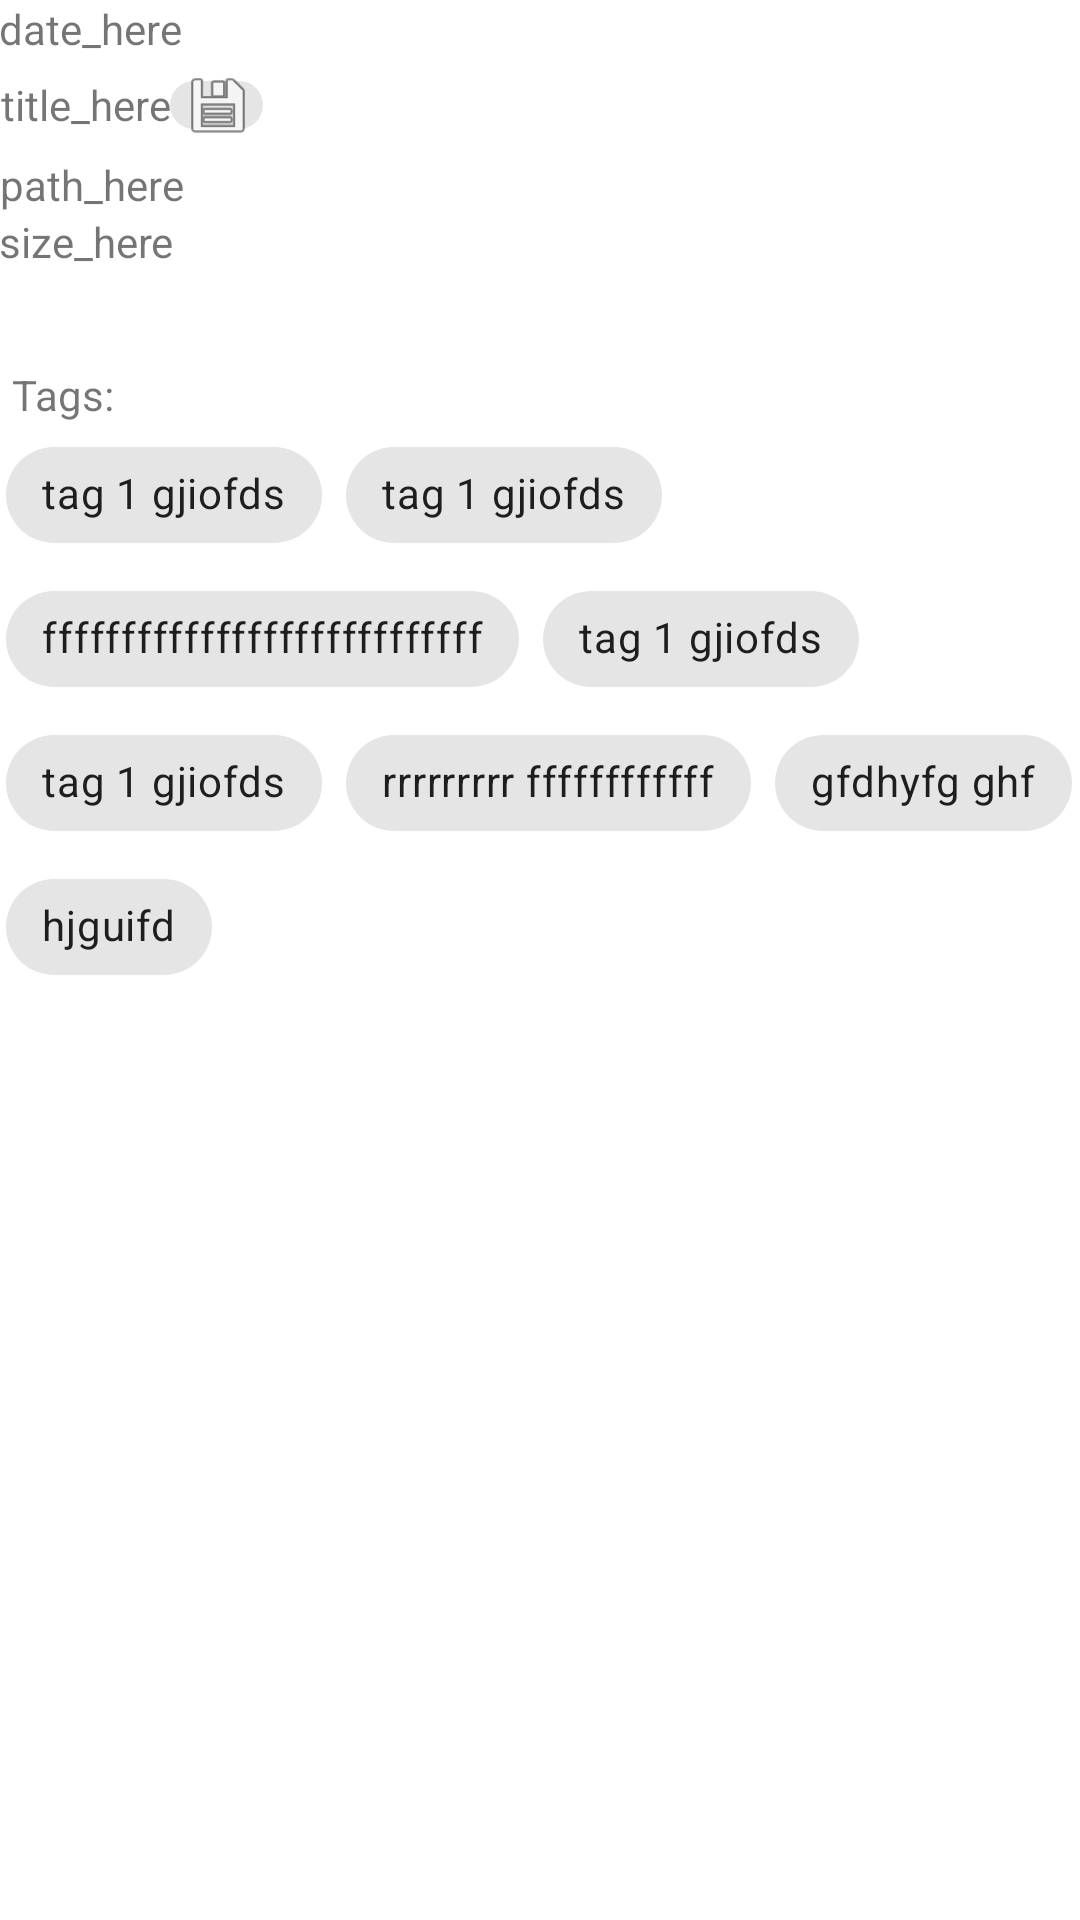

Here is an Android app screen rendered from its layout file. Give the layout XML and the strings, colors and styles it references.
<!-- AndroidManifest.xml: application theme Theme.gallery_app -->
<!-- res/layout/activity_image_detail.xml -->
<?xml version="1.0" encoding="utf-8"?>
<androidx.constraintlayout.widget.ConstraintLayout xmlns:android="http://schemas.android.com/apk/res/android"
    xmlns:app="http://schemas.android.com/apk/res-auto"
    xmlns:tools="http://schemas.android.com/tools"
    android:id="@+id/detailsConstraintLayout"
    android:layout_width="match_parent"
    android:layout_height="match_parent"
    android:backgroundTint="@color/black">


    <com.google.android.material.chip.ChipGroup
        android:id="@+id/tagsChipGroup"
        android:layout_width="match_parent"
        android:layout_height="wrap_content"
        android:paddingLeft="2dp"
        android:paddingRight="2dp"
        app:layout_constraintEnd_toEndOf="parent"
        app:layout_constraintStart_toStartOf="parent"
        app:layout_constraintTop_toBottomOf="@+id/textView5">

        <com.google.android.material.chip.Chip
            android:id="@+id/chip7"
            android:layout_width="wrap_content"
            android:layout_height="wrap_content"
            android:text="tag 1 gjiofds" />

        <com.google.android.material.chip.Chip
            android:id="@+id/chip8"
            android:layout_width="wrap_content"
            android:layout_height="wrap_content"
            android:text="tag 1 gjiofds" />

        <com.google.android.material.chip.Chip
            android:id="@+id/chip9"
            android:layout_width="wrap_content"
            android:layout_height="wrap_content"
            android:text="ffffffffffffffffffffffffffff" />

        <com.google.android.material.chip.Chip
            android:id="@+id/chip10"
            android:layout_width="wrap_content"
            android:layout_height="wrap_content"
            android:text="tag 1 gjiofds" />

        <com.google.android.material.chip.Chip
            android:id="@+id/chip11"
            android:layout_width="wrap_content"
            android:layout_height="wrap_content"
            android:text="tag 1 gjiofds" />

        <com.google.android.material.chip.Chip
            android:id="@+id/chip12"
            android:layout_width="wrap_content"
            android:layout_height="wrap_content"
            android:text="rrrrrrrrr ffffffffffff" />

        <com.google.android.material.chip.Chip
            android:id="@+id/chip13"
            android:layout_width="wrap_content"
            android:layout_height="wrap_content"
            android:text="gfdhyfg ghf" />

        <com.google.android.material.chip.Chip
            android:id="@+id/chip14"
            android:layout_width="wrap_content"
            android:layout_height="wrap_content"
            android:text="hjguifd" />
    </com.google.android.material.chip.ChipGroup>

    <TextView
        android:id="@+id/textView5"
        android:layout_width="wrap_content"
        android:layout_height="wrap_content"
        android:layout_marginStart="4dp"

        android:layout_marginTop="32dp"
        android:text="Tags:"
        app:layout_constraintStart_toStartOf="parent"
        app:layout_constraintTop_toBottomOf="@+id/textViewSize" />

    <TextView
        android:id="@+id/textViewTitle"
        android:layout_width="wrap_content"
        android:layout_height="32dp"
        android:gravity="center"
        android:paddingStart="@dimen/fab_margin"
        android:text="title_here"
        app:layout_constraintStart_toStartOf="@+id/textViewDate"
        app:layout_constraintTop_toBottomOf="@+id/textViewDate" />

    <TextView
        android:id="@+id/textViewResolution"
        android:layout_width="wrap_content"
        android:layout_height="wrap_content"
        android:text=" "
        app:layout_constraintStart_toEndOf="@+id/textViewSize"
        app:layout_constraintTop_toTopOf="@+id/textViewSize" />

    <TextView
        android:id="@+id/textViewSize"
        android:layout_width="wrap_content"
        android:layout_height="wrap_content"
        android:paddingLeft="@dimen/fab_margin"
        android:paddingRight="@dimen/fab_margin"
        android:text="size_here"
        app:layout_constraintStart_toStartOf="@+id/textViewPath"
        app:layout_constraintTop_toBottomOf="@+id/textViewPath" />

    <TextView
        android:id="@+id/textViewPath"
        android:layout_width="wrap_content"
        android:layout_height="wrap_content"
        android:layout_marginTop="1dp"
        android:paddingStart="@dimen/fab_margin"
        android:text="path_here"
        app:layout_constraintStart_toStartOf="@+id/textViewTitle"
        app:layout_constraintTop_toBottomOf="@+id/textViewTitle" />

    <TextView
        android:id="@+id/textViewDate"
        android:layout_width="wrap_content"
        android:layout_height="wrap_content"
        android:padding="@dimen/fab_margin"
        android:text="date_here"
        app:layout_constraintStart_toStartOf="parent"
        app:layout_constraintTop_toTopOf="parent" />

    <com.google.android.material.chip.Chip
        android:id="@+id/chipCopyNameToClipboard"
        android:layout_width="31dp"
        android:layout_height="32dp"
        app:chipIcon="@android:drawable/ic_menu_save"
        app:layout_constraintBottom_toBottomOf="@+id/textViewTitle"
        app:layout_constraintStart_toEndOf="@+id/textViewTitle"
        app:layout_constraintTop_toBottomOf="@+id/textViewDate" />

</androidx.constraintlayout.widget.ConstraintLayout>
<!-- resources referenced by this layout -->
<resources>
  <color name="black">#FF000000</color>
  <style name="Theme.gallery_app" parent="Theme.MaterialComponents.DayNight.DarkActionBar">
          
          <item name="colorPrimary">@color/white</item>
          <item name="colorPrimaryVariant">@color/green</item>
          <item name="colorOnPrimary">@color/light_blue_600</item>
          
          <item name="colorSecondary">@color/teal_200</item>
          <item name="colorSecondaryVariant">@color/teal_700</item>
          <item name="colorOnSecondary">@color/black</item>
          
          <item name="android:statusBarColor" tools:targetApi="l">?attr/colorPrimaryVariant</item>
          
      </style>
  <color name="white">#FFFFFFFF</color>
  <color name="light_blue_600">#FF039BE5</color>
  <color name="teal_200">#FF03DAC5</color>
  <color name="teal_700">#FF018786</color>
</resources>
